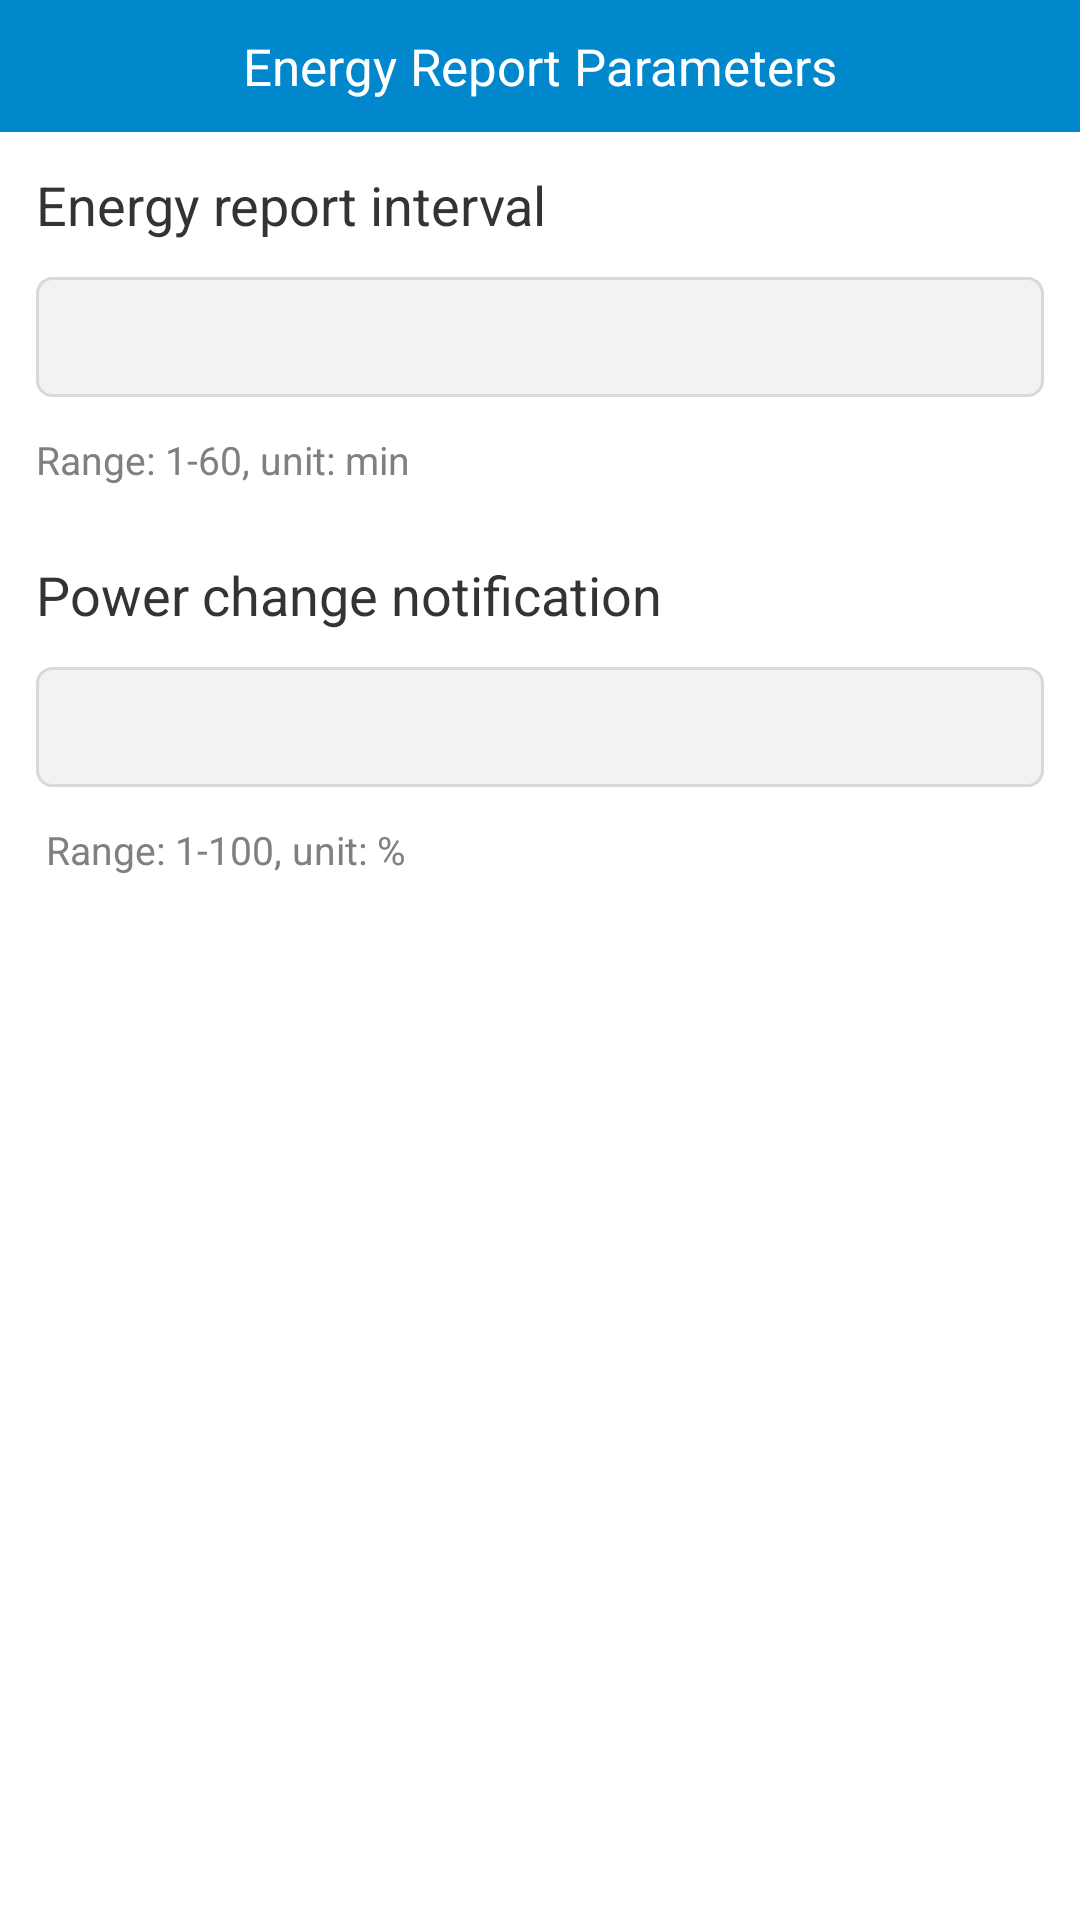

Here is an Android app screen rendered from its layout file. Give the layout XML and the strings, colors and styles it references.
<!-- AndroidManifest.xml: application theme LaunchActivityTheme -->
<!-- res/layout/activity_energy_saved_params.xml -->
<?xml version="1.0" encoding="utf-8"?>
<LinearLayout xmlns:android="http://schemas.android.com/apk/res/android"
    android:layout_width="match_parent"
    android:layout_height="match_parent"
    android:background="@color/white_ffffff"
    android:focusable="true"
    android:focusableInTouchMode="true"
    android:orientation="vertical">

    <RelativeLayout
        android:layout_width="match_parent"
        android:layout_height="44dp"
        android:background="@color/blue_0188cc">

        <TextView
            android:id="@+id/tv_back"
            android:layout_width="wrap_content"
            android:layout_height="match_parent"
            android:drawableLeft="@drawable/back"
            android:drawablePadding="6dp"
            android:gravity="center_vertical"
            android:onClick="back"
            android:paddingLeft="16dp"
            android:text=""
            android:textColor="@color/white_ffffff"
            android:textSize="15sp" />

        <TextView
            android:id="@+id/tv_title"
            android:layout_width="wrap_content"
            android:layout_height="wrap_content"
            android:layout_centerInParent="true"
            android:text="Energy Report Parameters"
            android:textColor="@color/white_ffffff"
            android:textSize="17sp" />
    </RelativeLayout>

    <TextView
        android:layout_width="wrap_content"
        android:layout_height="wrap_content"
        android:gravity="center_vertical"
        android:padding="12dp"
        android:text="Energy report interval"
        android:textColor="@color/black_333333"
        android:textSize="18sp" />

    <EditText
        android:id="@+id/et_storage_period"
        android:layout_width="match_parent"
        android:layout_height="40dp"
        android:layout_marginLeft="12dp"
        android:layout_marginRight="12dp"
        android:background="@drawable/shape_edit_bg"
        android:inputType="number"
        android:maxLength="2"
        android:paddingLeft="12dp"
        android:paddingRight="12dp"
        android:singleLine="true"
        android:text=""
        android:textColor="@color/black_333333"
        android:textSize="15sp" />

    <TextView
        android:layout_width="wrap_content"
        android:layout_height="wrap_content"
        android:layout_margin="12dp"
        android:gravity="center_vertical"
        android:text="Range: 1-60, unit: min"
        android:textColor="@color/grey_808080"
        android:textSize="13sp" />

    <TextView
        android:layout_width="wrap_content"
        android:layout_height="wrap_content"
        android:gravity="center_vertical"
        android:padding="12dp"
        android:text="Power change notification"
        android:textColor="@color/black_333333"
        android:textSize="18sp" />

    <EditText
        android:id="@+id/et_storage_percent"
        android:layout_width="match_parent"
        android:layout_height="40dp"
        android:layout_marginLeft="12dp"
        android:layout_marginRight="12dp"
        android:background="@drawable/shape_edit_bg"
        android:inputType="number"
        android:maxLength="3"
        android:paddingLeft="12dp"
        android:paddingRight="12dp"
        android:singleLine="true"
        android:text=""
        android:textColor="@color/black_333333"
        android:textSize="15sp" />

    <TextView
        android:layout_width="wrap_content"
        android:layout_height="wrap_content"
        android:layout_margin="12dp"
        android:gravity="center_vertical"
        android:text=" Range: 1-100, unit: %"
        android:textColor="@color/grey_808080"
        android:textSize="13sp" />

    <TextView
        android:layout_width="150dp"
        android:layout_height="40dp"
        android:layout_gravity="center_horizontal"
        android:layout_marginTop="40dp"
        android:background="@drawable/shape_corner_btn_bg"
        android:gravity="center"
        android:onClick="onSaveSettingsClick"
        android:text="@string/confirm"
        android:textColor="@color/white_ffffff"
        android:textSize="18sp" />

</LinearLayout>
<!-- resources referenced by this layout -->
<resources>
  <color name="black_333333">#333333</color>
  <color name="blue_0188cc">#0188cc</color>
  <color name="grey_808080">#808080</color>
  <color name="white_ffffff">#ffffff</color>
  <!-- drawable shape_corner_btn_bg (drawable) -->
  <?xml version="1.0" encoding="utf-8"?>
  <shape xmlns:android="http://schemas.android.com/apk/res/android"
      android:shape="rectangle">
      <corners android:radius="10dp" />
      <solid android:color="@color/yellow_color" />
  </shape>
  <!-- drawable shape_edit_bg (drawable) -->
  <?xml version="1.0" encoding="utf-8"?>
  <shape xmlns:android="http://schemas.android.com/apk/res/android"
      android:shape="rectangle">
      <stroke
          android:width="1dp"
          android:color="@color/grey_d9d9d9" />
      <corners android:radius="5dp" />
      <solid android:color="@color/grey_f2f2f2" />
  </shape>
  <string name="confirm">Confirm</string>
  <style name="LaunchActivityTheme" parent="android:Theme.Holo.Light.NoActionBar">
          <item name="android:windowBackground">@android:color/transparent</item>
          <item name="android:colorBackground">@android:color/transparent</item>
          <item name="android:colorForeground">@android:color/transparent</item>
      </style>
  <color name="grey_d9d9d9">#d9d9d9</color>
  <color name="grey_f2f2f2">#f2f2f2</color>
</resources>
